128-way image classification set "Data" from GitHub (carranzaevolve/recono); label vocabulary: 19 Crimes, 4 Soles, 4 Soles variant 1, 4 Soles variant 2, 4 Soles variant 3, 4 Soles variant 4, 4 Soles variant 6, Bacardi, Beringer, Bodegas Franco Espanolas, Campo Viejo, Casillero del Diablo, Concha Toro Lambrusco, Concha Toro Reservado, Concha Toro Trio, Cune, Josh, La Cetto, La Redonda, La Redonda variant 2, Martini, Moet and Chandon, Monte Xanic, Pata Negra, Riunite, Robert Mondavi, Sangre de Cristo, Santa Julia, Santa Rita, Siglo, Sol y Nieve, Sutter Home, Trivento, varios variant 1, Vina Maipo, World Table, Yellow Tail, Alma Mora, Andre, Anis Mico, Apothic, Barefoot, Boones, California Valle blanco, California Valle tinto, Caribe Cooler, Caribe Cooler Ultra, Carlo Rossi, Carlo Rossi fruit red, Carlo Rossi red, Carlo Rossi white, Carlo Rossi rosso frescato, Carnivor, Carnivor cabernet sauvignon, Codorniu, Conti licor, Controy licor naranja, Cool Wine, Cool Wine blanco, Cool Wine fruity blanco, Cool Wine fruity rosado, Cool Wine fruity tinto, Cool Wine rosado, Cool Wine tinto, Dark Horse, Dark Horse cabernet, Dark Horse chardonnay, Dark Horse merlot, Dark Horse rose, Don Simon white, Ederra, Ederra crianza, Ederra reserva, Ederra roble, Flamingo licor, Gallo, Gallo Family, Gallo Family cabernet, Gallo Family chardonnay, Gallo Family merlot, Gallo Family vin white, Gato Negro, Ghost, Ghost Pines, Glen Bays, Jarabe Madrilena, JP Chenet, Las Moras, Los Intocables, Los Pasos, Louis Martini, MacMurray pinot noir, Medusa Gomichela, Medusa Ultravioleta, Mirassou, Mora, Rompope Holandes, Ron Antillano, Santa Helena, Santa Helena cabernet, Santa Helena carmenere, Santa Helena chardonnay, Santa Helena gran reserva cabernet, Santa Helena gran vino, Santa Helena gran vino rose, Santa Helena gran vino tinto, Santa Helena reserva merlot, Santa Helena rose, Santa Helena varietal cabernet sauvignon, Santa Helena varietal carmenere, Santa Helena varietal chardonnay, Santa Helena varietal merlot, San Telmo, San Telmo cabernet, San Telmo malbec, San Telmo rosado, Septima, Tarapaca, Tequila Jarana, Tequila Mayorazgo, Tequila Viuda de Romero, Tarapaca gran reserva cabernet, Tarapaca gran reserva carmenere, Tarapaca reserva cabernet, Tarapaca reserva carmenere, Trapiche, Tres Coronas, Vodka Karat.

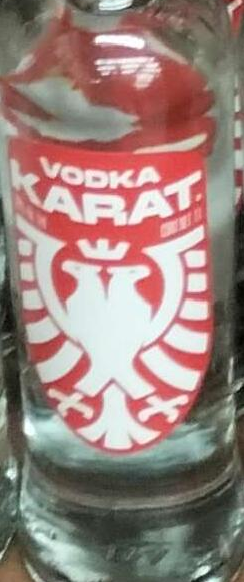
Label: Vodka Karat

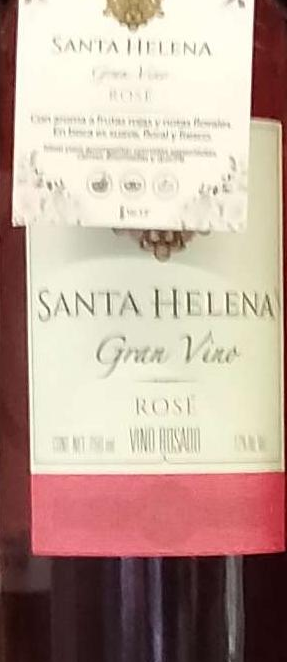
Label: Santa Helena rose

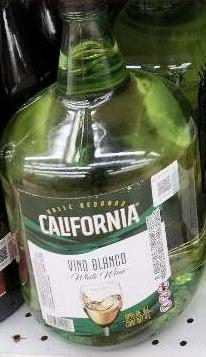
Label: California Valle blanco

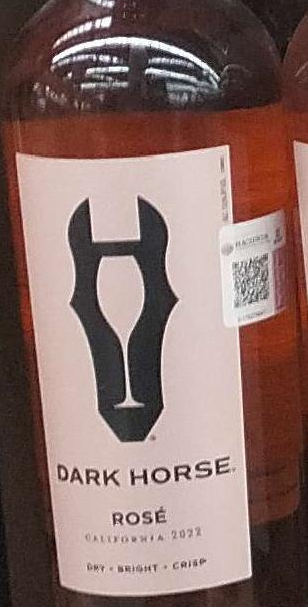
Label: Dark Horse rose

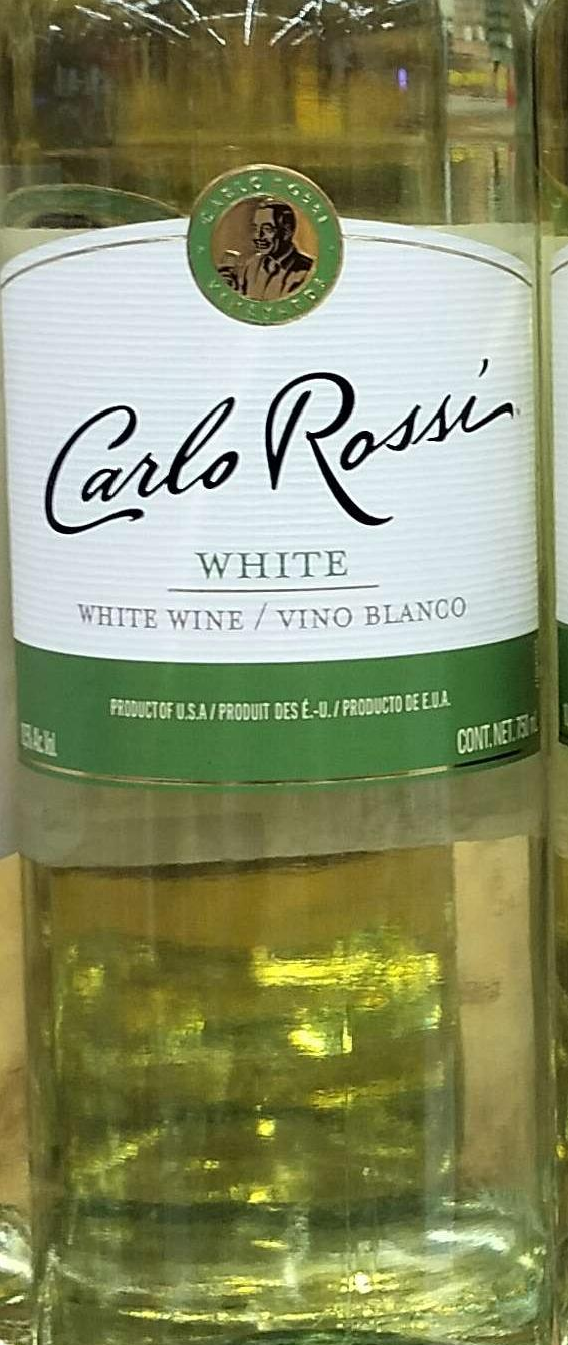
Label: Carlo Rossi white

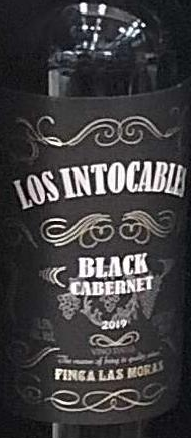
Label: Los Intocables
